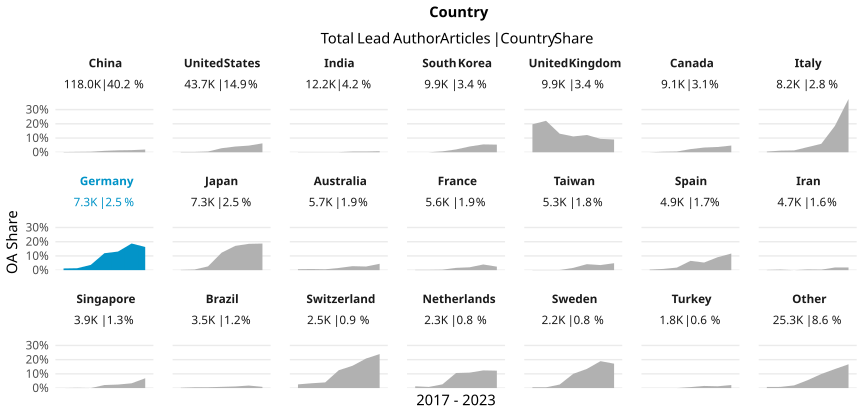

Source data for this figure (header and first rows):
country_name_fct, cr_year, articles, cc_total, prop
China, '17, 9696, 14, 0.001444
China, '18, 11568, 31, 0.00268
China, '19, 13694, 51, 0.003724
China, '20, 16527, 163, 0.009863
China, '21, 20908, 286, 0.01368
China, '22, 29138, 436, 0.01496
China, '23, 16486, 315, 0.01911
United States, '17, 6674, 16, 0.002397
United States, '18, 6763, 14, 0.00207
United States, '19, 6963, 36, 0.00517
United States, '20, 7008, 199, 0.0284
United States, '21, 6988, 281, 0.04021
United States, '22, 6204, 290, 0.04674
United States, '23, 3068, 192, 0.06258
India, '17, 1132, 1, 8.833922261484099e-4
India, '18, 1551, 1, 6.447453255963894e-4
India, '19, 1627, 1, 6.146281499692685e-4
India, '20, 2018, 2, 9.910802775024777e-4
India, '21, 2268, 11, 0.00485
India, '22, 2397, 12, 0.005006
India, '23, 1247, 9, 0.007217
South Korea, '17, 1387, 0, 0
South Korea, '18, 1500, 0, 0
South Korea, '19, 1422, 9, 0.006329
South Korea, '20, 1522, 30, 0.01971
South Korea, '21, 1554, 63, 0.04054
South Korea, '22, 1650, 91, 0.05515
South Korea, '23, 859, 46, 0.05355
United Kingdom, '17, 1409, 277, 0.1966
United Kingdom, '18, 1541, 341, 0.2213
United Kingdom, '19, 1501, 196, 0.1306
United Kingdom, '20, 1564, 174, 0.1113
United Kingdom, '21, 1606, 195, 0.1214
United Kingdom, '22, 1506, 142, 0.09429
United Kingdom, '23, 726, 65, 0.08953
Canada, '17, 1274, 0, 0
Canada, '18, 1430, 5, 0.003497
Canada, '19, 1351, 7, 0.005181
Canada, '20, 1496, 33, 0.02206
Canada, '21, 1539, 51, 0.03314
Canada, '22, 1374, 51, 0.03712
Canada, '23, 679, 32, 0.04713
Italy, '17, 1235, 6, 0.004858
Italy, '18, 1327, 15, 0.0113
Italy, '19, 1156, 15, 0.01298
Italy, '20, 1297, 47, 0.03624
Italy, '21, 1295, 77, 0.05946
Italy, '22, 1289, 239, 0.1854
Italy, '23, 641, 240, 0.3744
Germany, '17, 1002, 12, 0.01198
Germany, '18, 1183, 16, 0.01352
Germany, '19, 1106, 41, 0.03707
Germany, '20, 1141, 136, 0.1192
Germany, '21, 1246, 163, 0.1308
Germany, '22, 1115, 209, 0.1874
Germany, '23, 546, 89, 0.163
Japan, '17, 1120, 2, 0.001786
Japan, '18, 1136, 5, 0.004401
Japan, '19, 1131, 30, 0.02653
Japan, '20, 1025, 126, 0.1229
... 87 more rows
